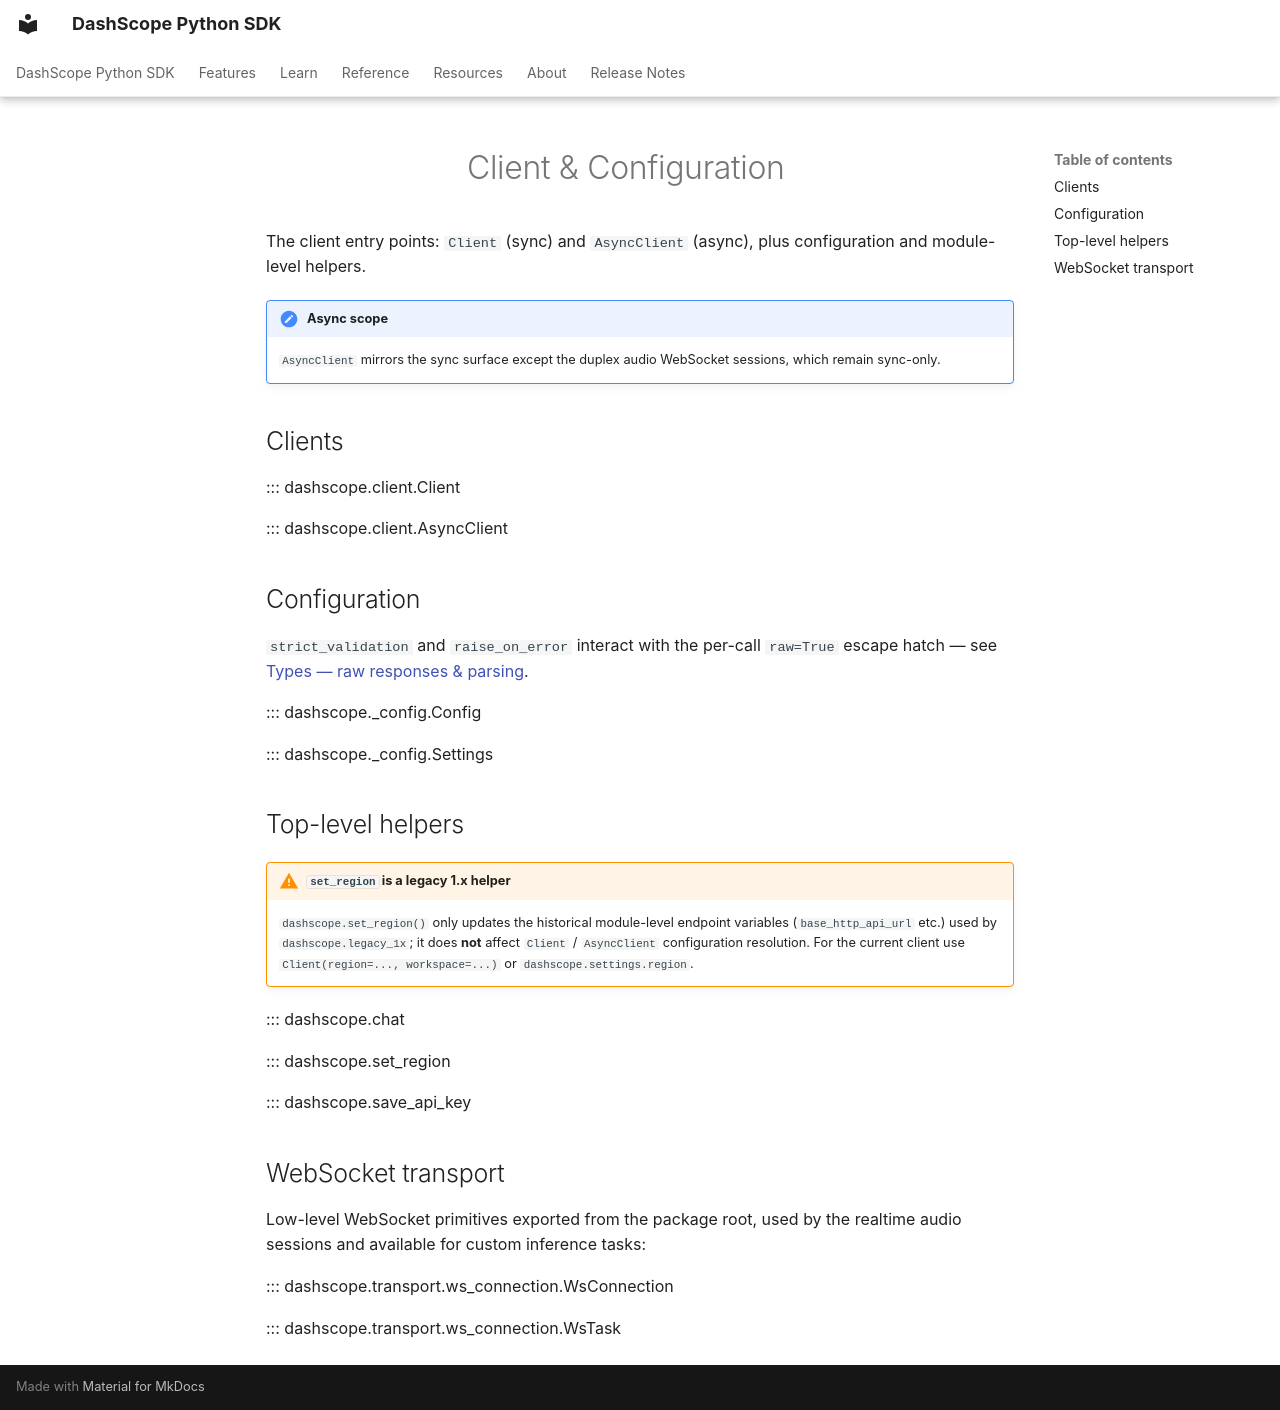

repository: dashscope/dashscope-sdk-python · page: en/reference/client/index.html · generator: mkdocs

---
description: "API reference for dashscope Client, AsyncClient, Config, Settings and module-level helpers."
---
# Client & Configuration

The client entry points: `Client` (sync) and `AsyncClient` (async), plus
configuration and module-level helpers.

!!! note "Async scope"
    `AsyncClient` mirrors the sync surface except the duplex audio
    WebSocket sessions, which remain sync-only.

## Clients

::: dashscope.client.Client

::: dashscope.client.AsyncClient

## Configuration

`strict_validation` and `raise_on_error` interact with the per-call
`raw=True` escape hatch — see
[Types — raw responses & parsing](types.md#raw-responses-parsing).

::: dashscope._config.Config

::: dashscope._config.Settings

## Top-level helpers

!!! warning "`set_region` is a legacy 1.x helper"
    `dashscope.set_region()` only updates the historical module-level
    endpoint variables (`base_http_api_url` etc.) used by
    `dashscope.legacy_1x`; it does **not** affect `Client` / `AsyncClient`
    configuration resolution. For the current client use
    `Client(region=..., workspace=...)` or `dashscope.settings.region`.

::: dashscope.chat

::: dashscope.set_region

::: dashscope.save_api_key

## WebSocket transport

Low-level WebSocket primitives exported from the package root, used by the
realtime audio sessions and available for custom inference tasks:

::: dashscope.transport.ws_connection.WsConnection

::: dashscope.transport.ws_connection.WsTask
